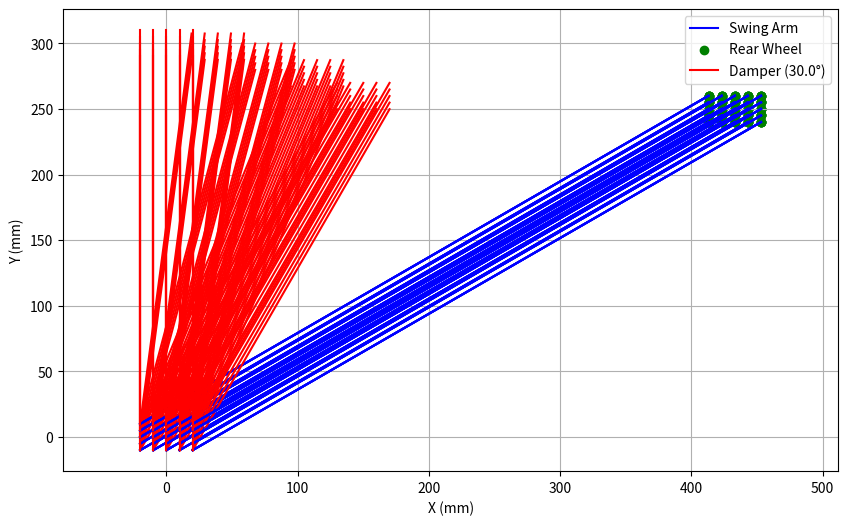

This figure's Python source:
import numpy as np
import matplotlib.pyplot as plt

# Konstante
swingl = 500  # Swing arm duljina
ovjesp = (0, 0)  # Točka prednjeg ovjesa
kotac_radijus = 300  # Radijus kružnice po kojoj se giba kotac
swing_kut = np.radians(30)  # Početni kut swing arma
t = 0.01  # dt
pivot_rangex = np.linspace(-20, 20, 5) # Range swing arm pivot pointa)
pivot_rangey = np.linspace(-10, 10, 5)
prigusivac_kutr = np.linspace(np.radians(30), np.radians(60), 5)  # Range kutova prigušivača
prigusivacl = 300

# Položaj prednjeg kotača
def zadnji_kotac(pivot_point, kut):
    x = pivot_point[0] + swingl * np.cos(kut)
    y = pivot_point[1] + swingl * np.sin(kut)
    return x, y

# Položaj prigušivača
def prigusivac(pivot_point, kotac_polozaj, kut_prigusivac):
    # Swing arm vektor
    swing_arm_vektor = np.array(kotac_polozaj) - np.array(pivot_point)
    
    # Prigušivač vektor
    rotation_matrix = np.array([
        [np.cos(kut_prigusivac), -np.sin(kut_prigusivac)],
        [np.sin(kut_prigusivac), np.cos(kut_prigusivac)]
    ])
    prigusivac_smjer = rotation_matrix @ swing_arm_vektor
    
    # Normalizacija vektora prigušivača
    prigusivac_smjer = prigusivac_smjer / np.linalg.norm(prigusivac_smjer) * prigusivacl
    
    # Položaj prigušivača
    prigusivac_pocetak = pivot_point
    prigusivac_kraj = pivot_point + prigusivac_smjer
    return prigusivac_pocetak, prigusivac_kraj

polozaj_prigusivaca = []

# Loop over swing arm pivot points
for pivot_x in pivot_rangex:
    for pivot_y in pivot_rangey:
        pivot_point = (pivot_x, pivot_y)
        for kut_prigusivac in prigusivac_kutr:
            zadnji_kotac_polozaj = zadnji_kotac(pivot_point, swing_kut)
            prigusivac_pocetak, prigusivac_kraj = prigusivac(pivot_point, zadnji_kotac_polozaj, kut_prigusivac)
            polozaj_prigusivaca.append((pivot_point, zadnji_kotac_polozaj, prigusivac_pocetak,prigusivac_kraj, kut_prigusivac))

# Plot the results
plt.figure(figsize=(10, 6))
for i, (pivot_point, zadnji_kotac_polozaj, prigusivac_pocetak, prigusivac_kraj, kut_prigusivac) in enumerate(polozaj_prigusivaca):
    plt.plot([pivot_point[0], zadnji_kotac_polozaj[0]], [pivot_point[1], zadnji_kotac_polozaj[1]], 'b-', label="Swing Arm" if i == 0 else "")
    
    # Plot rear wheel
    plt.scatter(zadnji_kotac_polozaj[0], zadnji_kotac_polozaj[1], color='green', label="Rear Wheel" if i == 0 else "")
    
    # Plot damper
    plt.plot([prigusivac_pocetak[0], prigusivac_kraj[0]], [prigusivac_pocetak[1], prigusivac_kraj[1]], 'r', label=f"Damper ({np.degrees(kut_prigusivac):.1f}°)" if i == 0 else "")


plt.xlabel("X (mm)")
plt.ylabel("Y (mm)")

plt.legend()
plt.grid(True)
plt.axis('equal')
plt.show()